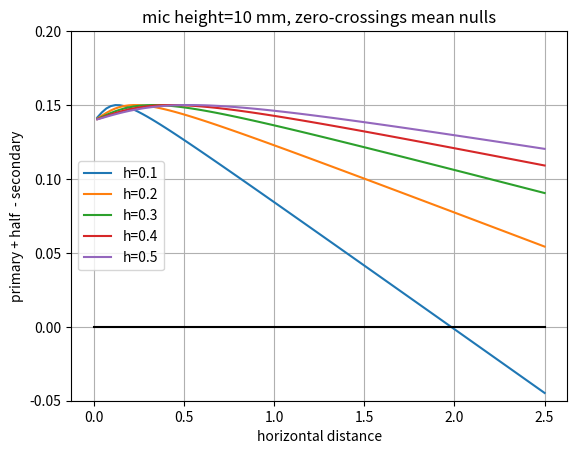

Here is the Python script that generated this plot:
#!/usr/bin/python

import numpy as np
from matplotlib.pyplot import *
#max height to plot (so from hm to hmax)
hmax = 0.5

#max distnace to plot to (hm to xmax)
xmax = 2.5

#num distance ponts to plot    
N = 100

#num heights to plot
M = 5

#height of mics
hm = 0.010#meters

#wavelength of interest
wavelength = 0.30 #meters
    
def eval_func(r,hm,dh,x):
    dp2 = x*x + (hm+dh)*(hm+dh)
    k = 1.0 + dh / hm
    k2 = np.sqrt(r*r - hm*hm + 1e-10)
    the_eval = (1 + k*k) * r*r + 4 *hm * k*k2 - dp2
    the_deriv = 2 * (1 + k*k) * r + 4*k*r * hm / k2

    return the_eval,the_deriv

def get_distance_helper(r,hm,dh):
    k = 1.0 + dh / hm
    r1 = r * k
    return r1 + r

def get_distance(x,dh,hm):
 
    assert(x > hm)
    r = 10
    for i in range(20):
        y,J = eval_func(r,hm,dh,x)
        dr = -y/J
        r += dr

        if r < hm:
            r = hm
            

        if np.abs(y) < 1e-6:
            break

    assert (i < 20)

    
    return get_distance_helper(r,hm,dh)

if __name__ == '__main__':

    
    x1 = np.linspace(hm+0.01,xmax,N)

    hs = np.linspace(hmax/M,hmax,M)
    ds = []
    for i2 in range(hs.shape[0]):
        dplushalf = []
        for i1 in range(x1.shape[0]):
            x = x1[i1]
            dh = hs[i2]
            distance = get_distance(x,dh,hm)
            d2 = hm + dh
            dp = np.sqrt((d2*d2 + x*x))
            dplushalf.append(dp + 0.5*wavelength - distance)
        ds.append(dplushalf)
    
    plot(x1,np.array(ds).transpose()); 
    xlabel('horizontal distance');
    ylabel('primary + half  - secondary') 
    title('mic height=%g mm, zero-crossings mean nulls' % (hm * 1000.))
    grid('on')
    legend(['h=%g' % h  for h in hs.tolist()])
    ylim((-0.05,0.2))
    plot([0,xmax],[0,0],'k')
    show()

